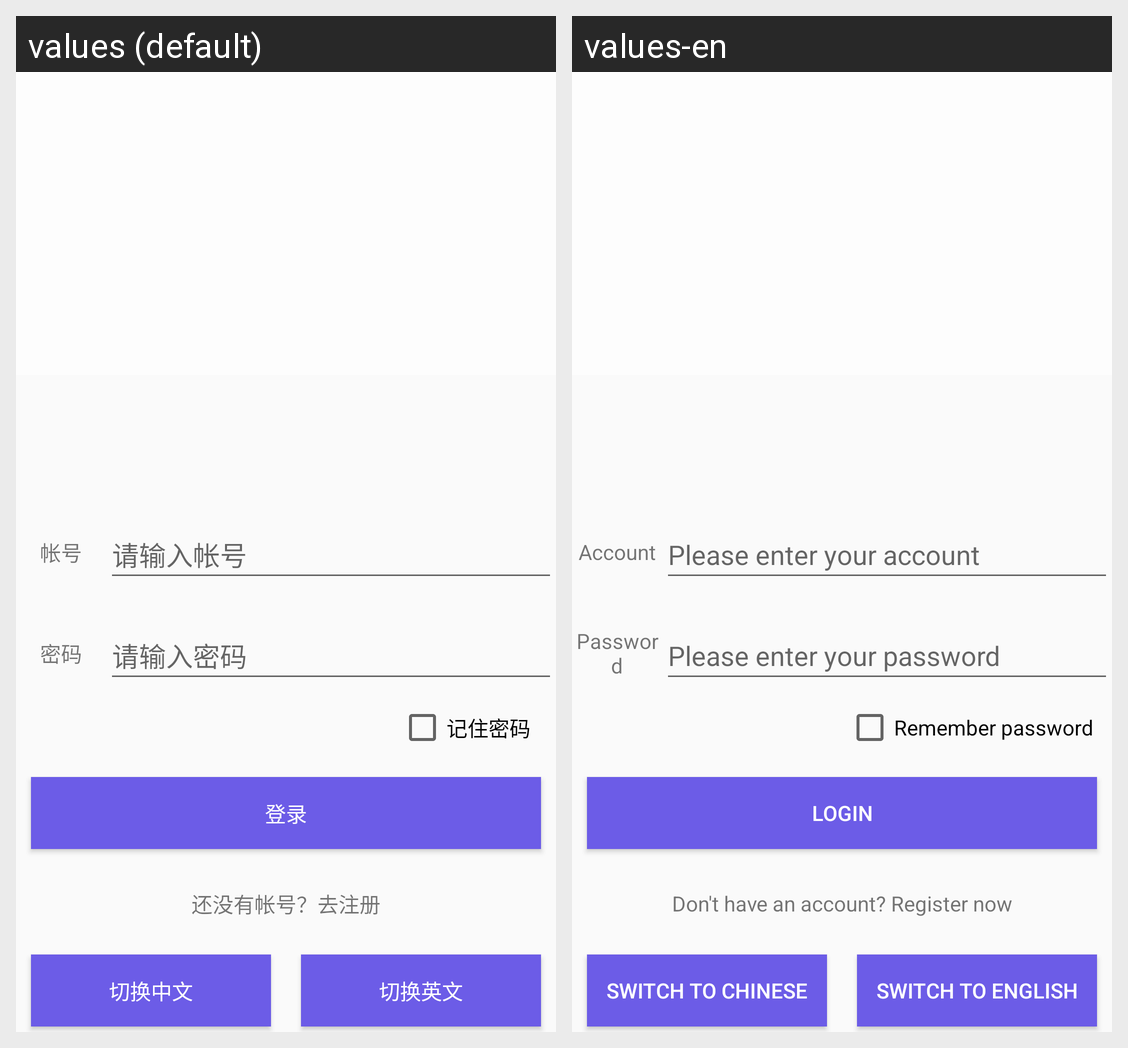

Locale-by-locale string values for the Android screen shown in this grid:
Android screen res/layout/login.xml rendered under 2 locales, left to right: values (default), values-en. Device: Nexus 5 (rendered at 1080×1920; each locale shown at half size, 540×960, under a caption strip naming it); theme Theme.Prac15.
Strings drawn on this screen, with the default value and each locale's value (text and hints the layout hard-codes, and strings that could not be matched under every locale, appear in the picture but are not listed):

account
  values: 帐号
  values-en: Account

hint_login_account
  values: 请输入帐号
  values-en: Please enter your account

password
  values: 密码
  values-en: Password

hint_login_password
  values: 请输入密码
  values-en: Please enter your password

remember
  values: 记住密码
  values-en: Remember password

to_registry
  values: 还没有帐号？去注册
  values-en: Don't have an account? Register now

submit
  values: 登录
  values-en: Login

switch_language_to_chinese
  values: 切换中文
  values-en: switch to chinese

switch_language_to_english
  values: 切换英文
  values-en: switch to english
